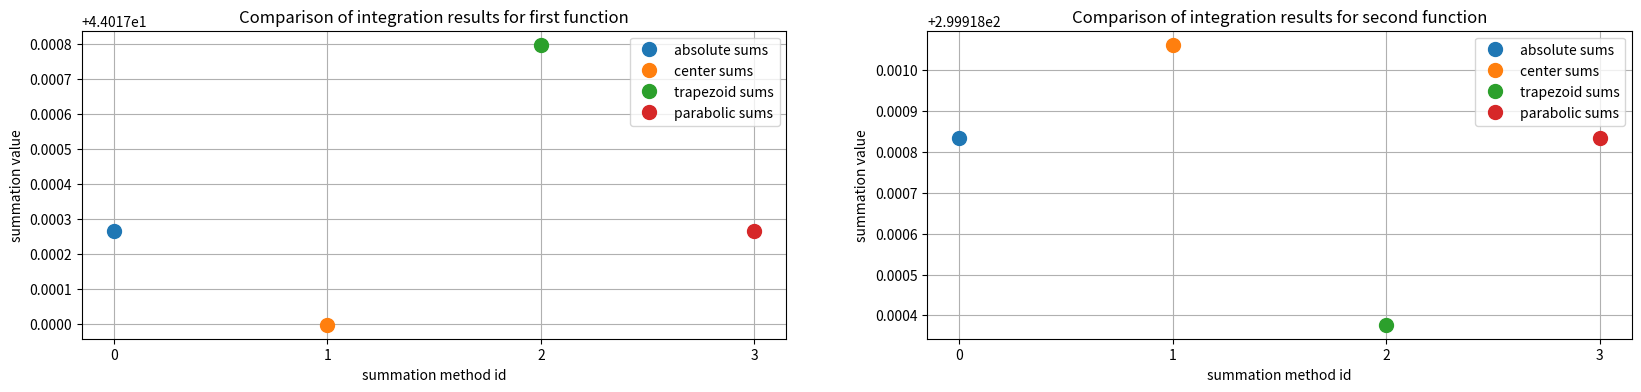

Write the Python code that produced this figure.
import numpy as np
from matplotlib import pyplot as plt


def get_leftsum(f, arguments, h):
    return sum(h * f(arg) for arg in arguments[:-1])


def get_rightsum(f, arguments, h):
    return sum(h * f(arg) for arg in arguments[1:])


def get_centersum(f, arguments, h):
    return sum(h * f((arguments[i] + arguments[i + 1]) / 2) for i in range(len(arguments) - 1))


def get_trapezoidsum(f, arguments, h):
    argf = [f(arg) for arg in arguments]
    return sum(h * (argf[i] + argf[i + 1]) / 2 for i in range(len(argf) - 1))


def get_parabolicsum(f, arguments, h):
    return sum(h * (f(arguments[i]) + f(arguments[i + 1]) + 4 * f((arguments[i] + arguments[i + 1]) / 2)) / 6 for i in range(len(arguments) - 1))


def function_1(x):
    return np.cos(x / 10) + 2


def function_2(x):
    return np.sin(x) * np.e ** np.cos(x) + 10


a, b = 10, 40


def sum_analytics_first(a, b):
    return (2 * b + 10 * np.sin(b / 10) - 2 * a - 10 * np.sin(a / 10))


def sum_analytics_second(a, b):
    return (10 * b - np.e ** np.cos(b) - 10 * a + np.e ** np.cos(a))


h = 2e-1
argx = np.linspace(a, b, int((b - a) / h) + 1)

# first function
analytics_sum_first = sum_analytics_first(a, b)
left_sum_first = get_leftsum(function_1, argx, h)
right_sum_first = get_rightsum(function_1, argx, h)
center_sum_first = get_centersum(function_1, argx, h)
trapezoid_sum_first = get_trapezoidsum(function_1, argx, h)
parabolic_sum_first = get_parabolicsum(function_1, argx, h)
sums_first = [[analytics_sum_first, "absolute sums"],
              [center_sum_first, "center sums"],
              [trapezoid_sum_first, "trapezoid sums"],
              [parabolic_sum_first, "parabolic sums"]]

# second function
analytics_sum_second = sum_analytics_second(a, b)
left_sum_second = get_leftsum(function_2, argx, h)
right_sum_second = get_rightsum(function_2, argx, h)
center_sum_second = get_centersum(function_2, argx, h)
trapezoid_sum_second = get_trapezoidsum(function_2, argx, h)
parabolic_sum_second = get_parabolicsum(function_2, argx, h)
sums_second = [[analytics_sum_second, "absolute sums"],
              [center_sum_second, "center sums"],
              [trapezoid_sum_second, "trapezoid sums"],
              [parabolic_sum_second, "parabolic sums"]]

print(f"For first function:", *[f"{entry[1]}: {entry[0]}" for entry in sums_first], sep="\n")
print(f"For second function:", *[f"{entry[1]}: {entry[0]}" for entry in sums_second], sep="\n")

fig, ax = plt.subplots(1, 2, figsize=(20, 4))
for i in range(len(sums_first)):
    ax[0].plot(i, sums_first[i][0], 'o', label=sums_first[i][1], markersize=10)
ax[0].grid()
ax[0].legend()
ax[0].set(xticks=np.arange(0, len(sums_first)), xlabel="summation method id", ylabel="summation value", title="Comparison of integration results for first function")
for i in range(len(sums_second)):
    ax[1].plot(i, sums_second[i][0], 'o', label=sums_second[i][1], markersize=10)
ax[1].grid()
ax[1].legend()
ax[1].set(xticks=np.arange(0, len(sums_second)), xlabel="summation method id", ylabel="summation value", title="Comparison of integration results for second function")
plt.show()
